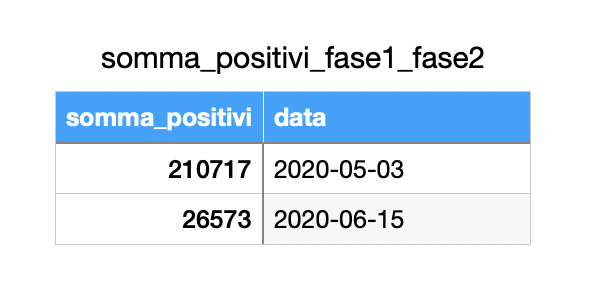

The table this chart was drawn from, first rows:
somma_positivi, data
210717, 2020-05-03
26573, 2020-06-15
